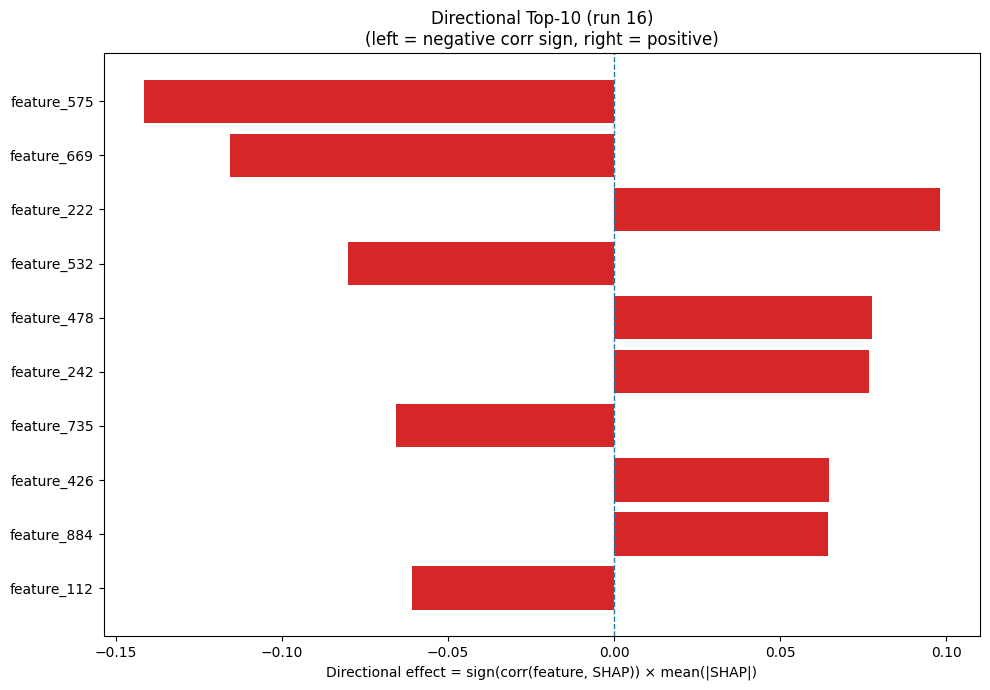

Source data for this figure (header and first rows):
Index, Feature, CorrSign, MeanAbsSHAP, DirectionalEffect
575, feature_575, -1.0, 0.1416, -0.1416
669, feature_669, -1.0, 0.1156, -0.1156
222, feature_222, 1.0, 0.09822, 0.09822
532, feature_532, -1.0, 0.08011, -0.08011
478, feature_478, 1.0, 0.07765, 0.07765
242, feature_242, 1.0, 0.0767, 0.0767
735, feature_735, -1.0, 0.06569, -0.06569
426, feature_426, 1.0, 0.06483, 0.06483
884, feature_884, 1.0, 0.06432, 0.06432
112, feature_112, -1.0, 0.06094, -0.06094
39, feature_39, -1.0, 0.05974, -0.05974
1040, feature_1040, 1.0, 0.05798, 0.05798
724, feature_724, -1.0, 0.05492, -0.05492
333, feature_333, -1.0, 0.05328, -0.05328
1245, feature_1245, 1.0, 0.04696, 0.04696
129, feature_129, -1.0, 0.04278, -0.04278
128, feature_128, 1.0, 0.04257, 0.04257
240, feature_240, -1.0, 0.04, -0.04
638, feature_638, -1.0, 0.03856, -0.03856
881, feature_881, -1.0, 0.03819, -0.03819
416, feature_416, 1.0, 0.03584, 0.03584
777, feature_777, 1.0, 0.03527, 0.03527
279, feature_279, -1.0, 0.03507, -0.03507
1228, feature_1228, -1.0, 0.03346, -0.03346
1060, feature_1060, 1.0, 0.03339, 0.03339
1174, feature_1174, 1.0, 0.03212, 0.03212
1199, feature_1199, 1.0, 0.03164, 0.03164
922, feature_922, 1.0, 0.03003, 0.03003
249, feature_249, 1.0, 0.02996, 0.02996
917, feature_917, -1.0, 0.02979, -0.02979
299, feature_299, -1.0, 0.02945, -0.02945
847, feature_847, 1.0, 0.0291, 0.0291
466, feature_466, 1.0, 0.0289, 0.0289
354, feature_354, 1.0, 0.02764, 0.02764
807, feature_807, 1.0, 0.02649, 0.02649
148, feature_148, 1.0, 0.02434, 0.02434
211, feature_211, -1.0, 0.02428, -0.02428
56, feature_56, 1.0, 0.02128, 0.02128
860, feature_860, 1.0, 0.02115, 0.02115
1044, feature_1044, -1.0, 0.02047, -0.02047
145, feature_145, 1.0, 0.02022, 0.02022
118, feature_118, 1.0, 0.02007, 0.02007
670, feature_670, 1.0, 0.02001, 0.02001
370, feature_370, 1.0, 0.0194, 0.0194
342, feature_342, 1.0, 0.01875, 0.01875
854, feature_854, -1.0, 0.0185, -0.0185
309, feature_309, -1.0, 0.01836, -0.01836
819, feature_819, 1.0, 0.01819, 0.01819
1010, feature_1010, 1.0, 0.0174, 0.0174
165, feature_165, 1.0, 0.01677, 0.01677
989, feature_989, 1.0, 0.01629, 0.01629
510, feature_510, 1.0, 0.01607, 0.01607
690, feature_690, -1.0, 0.01559, -0.01559
429, feature_429, -1.0, 0.01452, -0.01452
522, feature_522, 1.0, 0.01407, 0.01407
710, feature_710, 1.0, 0.01392, 0.01392
800, feature_800, -1.0, 0.01388, -0.01388
537, feature_537, -1.0, 0.01358, -0.01358
655, feature_655, 1.0, 0.01212, 0.01212
897, feature_897, -1.0, 0.01164, -0.01164
... 1,220 more rows
